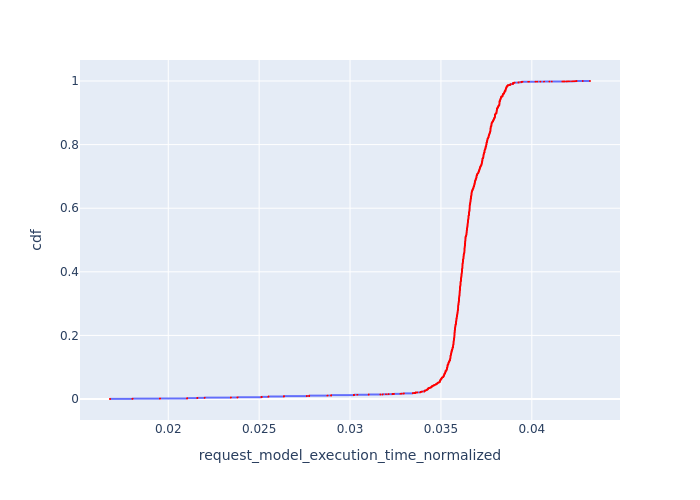

The data file committed next to this chart (first rows):
, Request Id, request_model_execution_time_normalized, cdf
12607, 12598, 0.0168, 7.92895654931811e-05
12608, 12600, 0.0168, 0.0001586
12609, 12602, 0.0168, 0.0002379
12610, 12606, 0.0168, 0.0003172
12611, 12607, 0.0168, 0.0003964
12598, 12583, 0.01803, 0.0004757
12599, 12585, 0.01803, 0.000555
12600, 12587, 0.01803, 0.0006343
12601, 12588, 0.01803, 0.0007136
12602, 12589, 0.01803, 0.0007929
12603, 12590, 0.01803, 0.0008722
12604, 12592, 0.01803, 0.0009515
12605, 12595, 0.01803, 0.001031
12606, 12597, 0.01803, 0.00111
12591, 12565, 0.01954, 0.001189
12592, 12569, 0.01954, 0.001269
12593, 12571, 0.01954, 0.001348
12594, 12572, 0.01954, 0.001427
12595, 12574, 0.01954, 0.001507
12596, 12577, 0.01954, 0.001586
12597, 12582, 0.01954, 0.001665
12577, 12547, 0.02104, 0.001744
12578, 12548, 0.02104, 0.001824
12579, 12549, 0.02104, 0.001903
12580, 12550, 0.02104, 0.001982
12581, 12551, 0.02104, 0.002062
12582, 12552, 0.02104, 0.002141
12583, 12553, 0.02104, 0.00222
12584, 12554, 0.02104, 0.002299
12585, 12556, 0.02104, 0.002379
12586, 12557, 0.02104, 0.002458
12587, 12558, 0.02104, 0.002537
12588, 12560, 0.02104, 0.002617
12589, 12563, 0.02104, 0.002696
12590, 12564, 0.02104, 0.002775
12499, 12599, 0.0216, 0.002854
12500, 12601, 0.0216, 0.002934
12501, 12603, 0.0216, 0.003013
12502, 12604, 0.0216, 0.003092
12503, 12605, 0.0216, 0.003172
12504, 12608, 0.0216, 0.003251
12505, 12609, 0.0216, 0.00333
12506, 12610, 0.0216, 0.003409
12507, 12611, 0.0216, 0.003489
12567, 12534, 0.022, 0.003568
12568, 12535, 0.022, 0.003647
12569, 12538, 0.022, 0.003727
12570, 12539, 0.022, 0.003806
12571, 12540, 0.022, 0.003885
12572, 12541, 0.022, 0.003964
12573, 12542, 0.022, 0.004044
12574, 12543, 0.022, 0.004123
12575, 12544, 0.022, 0.004202
12576, 12545, 0.022, 0.004282
12478, 12584, 0.02344, 0.004361
12479, 12586, 0.02344, 0.00444
12480, 12591, 0.02344, 0.00452
12481, 12593, 0.02344, 0.004599
12482, 12594, 0.02344, 0.004678
12483, 12596, 0.02344, 0.004757
... 12,552 more rows
